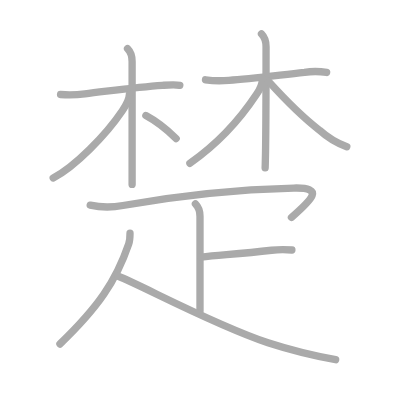
t = 0.00 s
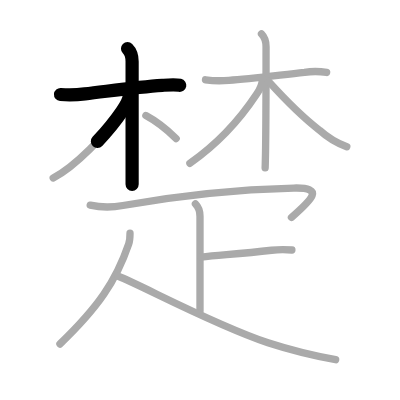
t = 2.50 s
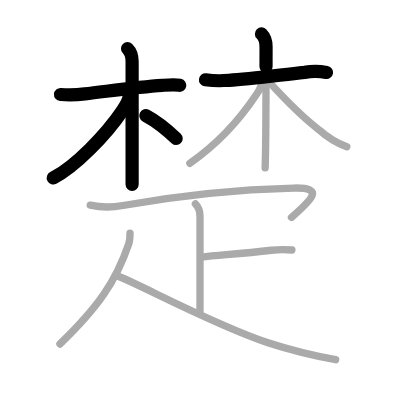
t = 5.25 s
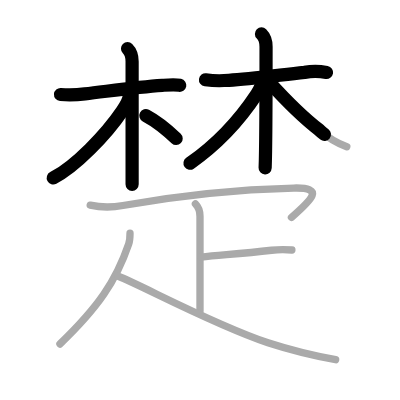
t = 7.75 s
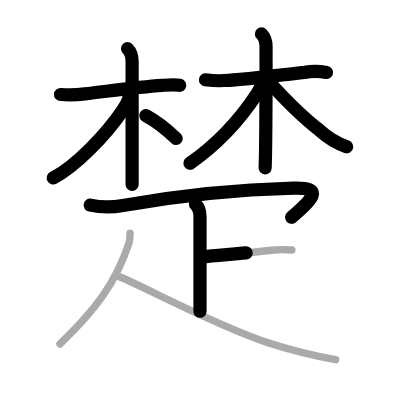
t = 10.50 s
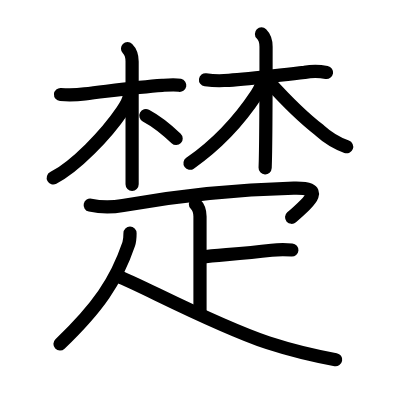
t = 13.00 s

The animated SVG that drew these frames (rendered in a browser with its animation timeline set to each time). Animation: 13 SMIL elements (animate=13); one cycle of 13.00 s.

<?xml version="1.0" standalone="no"?>
<!DOCTYPE svg PUBLIC "-//W3C//DTD SVG 1.1//EN"   "http://www.w3.org/Graphics/SVG/1.1/DTD/svg11.dtd">
<svg width="400px" height="400px"  version="1.1" xmlns="http://www.w3.org/2000/svg">
  <defs>
    <marker id="Triangle" viewBox="0 0 10 10" refX="0" refY="5" markerUnits="strokeWidth" markerWidth="3" style="stroke-opacity:0%;fill:#aaaaaa;" markerHeight="2" orient="auto">
      <path d="M 0 0 L 10 5 L 0 10 z" />
    </marker>
    
    <marker id="Arrow" viewBox="0 0 10 10" refX="5" refY="5" markerUnits="strokeWidth" markerWidth="1.8" style="stroke-opacity:0%;fill:#770000;" markerHeight="2" orient="auto">
      <path d="M 0 4 L 6 4 L 4 1 L 10 5 L 4 9 L 6 6 L 0 6 z" />
        <circle cx="5" cy="5" r="5" />
      </marker>
    
    <marker id="TriangleRed" viewBox="0 0 10 10" refX="0" refY="5" markerUnits="strokeWidth" markerWidth="3" style="stroke-opacity:0%;fill:#CC0000;" markerHeight="2" orient="auto">
      <path d="M 0 0 L 10 5 L 0 10 z" />
    </marker>
    
    <marker id="ArrowRed" viewBox="0 0 10 10" refX="5" refY="5" markerUnits="strokeWidth" markerWidth="1.8" style="stroke-opacity:0%;fill:#CC0000;" markerHeight="2" orient="auto">
      <path d="M 0 4 L 6 4 L 4 1 L 10 5 L 4 9 L 6 6 L 0 6 z" />
        <circle cx="5" cy="5" r="5" />
      </marker>
    
  </defs>
  
  <path style="fill:#ffffff; fill-opacity:100%; fill-rule:evenodd; stroke-width:0;" d="M 0 0 L 400px 0 L 400px 400px L 0 400px L 0 0" />

  <g transform="scale(3.6697247706422 3.6697247706422)">
<path style="fill:none; fill-opacity:0%; fill-rule:evenodd; stroke:#aaaaaa; stroke-opacity:100%; stroke-width: 1.5pt; stroke-linejoin:round; stroke-linecap:round;" d="M16.5 25.75c2.22 0.18 4.43 0.12 6.63-0.18c6.63-0.76 14.19-1.86 21.12-2.32c2-0.13 3.5-0.25 4.75 0"></path>
<path style="fill:none; fill-opacity:0%; fill-rule:evenodd; stroke:#aaaaaa; stroke-opacity:100%; stroke-width: 1.5pt; stroke-linejoin:round; stroke-linecap:round;" d="M34.75 13.25c0.94 0.94 1.25 2.38 1.25 3.5c0 1.03 0 27.38 0 33.5"></path>
<path style="fill:none; fill-opacity:0%; fill-rule:evenodd; stroke:#aaaaaa; stroke-opacity:100%; stroke-width: 1.5pt; stroke-linejoin:round; stroke-linecap:round;" d="M35.25 25.75c0 1.12-1.18 3.34-1.96 4.49C28.84 36.8 20.56 45.31 14.5 48.5"></path>
<path style="fill:none; fill-opacity:0%; fill-rule:evenodd; stroke:#aaaaaa; stroke-opacity:100%; stroke-width: 1.5pt; stroke-linejoin:round; stroke-linecap:round;" d="M39.75 31.5c2.64 1.41 5.94 4.03 8.25 6.25"></path>
<path style="fill:none; fill-opacity:0%; fill-rule:evenodd; stroke:#aaaaaa; stroke-opacity:100%; stroke-width: 1.5pt; stroke-linejoin:round; stroke-linecap:round;" d="M56 21.75c2.12 0.29 4.25 0.33 6.38 0.13c5.37-0.35 11.83-1.19 20.61-2.16c2-0.34 4-0.33 6.02 0.03"></path>
<path style="fill:none; fill-opacity:0%; fill-rule:evenodd; stroke:#aaaaaa; stroke-opacity:100%; stroke-width: 1.5pt; stroke-linejoin:round; stroke-linecap:round;" d="M71.25 9.25c0.94 0.94 1.25 2.38 1.25 3.5c0 1.03 0 26.75-0.25 33"></path>
<path style="fill:none; fill-opacity:0%; fill-rule:evenodd; stroke:#aaaaaa; stroke-opacity:100%; stroke-width: 1.5pt; stroke-linejoin:round; stroke-linecap:round;" d="M71.5 21.5c0 1.38-0.79 3-1.59 4.21c-4.66 7.04-11.2 13.94-18.16 18.79"></path>
<path style="fill:none; fill-opacity:0%; fill-rule:evenodd; stroke:#aaaaaa; stroke-opacity:100%; stroke-width: 1.5pt; stroke-linejoin:round; stroke-linecap:round;" d="M73.25 22.25c4.01 4.42 9.26 9.74 13.84 13.26c2.19 1.99 4.66 3.49 7.41 4.49"></path>
<path style="fill:none; fill-opacity:0%; fill-rule:evenodd; stroke:#aaaaaa; stroke-opacity:100%; stroke-width: 1.5pt; stroke-linejoin:round; stroke-linecap:round;" d="M24.58 55.9c3 0.66 5.96 0.64 8.92 0.1c14.5-2.62 31.25-4.38 46.54-4.75c8.55-0.21 4.97 3.08-0.62 8"></path>
<path style="fill:none; fill-opacity:0%; fill-rule:evenodd; stroke:#aaaaaa; stroke-opacity:100%; stroke-width: 1.5pt; stroke-linejoin:round; stroke-linecap:round;" d="M53.25 55.58c1.02 1.02 1.25 2.17 1.25 3.41c0 6.51 0 16.76 0 25.84"></path>
<path style="fill:none; fill-opacity:0%; fill-rule:evenodd; stroke:#aaaaaa; stroke-opacity:100%; stroke-width: 1.5pt; stroke-linejoin:round; stroke-linecap:round;" d="M54.76 70.06c5.83-0.61 10.87-0.93 19.25-1.87c1.77-0.2 3.75-0.2 5.53-0.07"></path>
<path style="fill:none; fill-opacity:0%; fill-rule:evenodd; stroke:#aaaaaa; stroke-opacity:100%; stroke-width: 1.5pt; stroke-linejoin:round; stroke-linecap:round;" d="M35.43 63.54c0 0.96-0.01 1.94-0.36 2.96c-3.45 10.12-8.33 17.24-18.74 27.24"></path>
<path style="fill:none; fill-opacity:0%; fill-rule:evenodd; stroke:#aaaaaa; stroke-opacity:100%; stroke-width: 1.5pt; stroke-linejoin:round; stroke-linecap:round;" d="M32.21 75.29c6.49 2.5 25.32 12.85 40.82 18.12c6.04 1.96 12.19 3.5 18.44 4.6"></path>

<path style="fill:none; fill-opacity:0%; fill-rule:evenodd; stroke:#000000; stroke-opacity:100%; stroke-width: 2.7pt; stroke-linejoin:round; stroke-linecap:round;" d="M16.5 25.75c2.22 0.18 4.43 0.12 6.63-0.18c6.63-0.76 14.19-1.86 21.12-2.32c2-0.13 3.5-0.25 4.75 0" pathLength="100" stroke-dashoffset="100" stroke-dasharray="100 105"><animate id="dashAnim1" attributeName="stroke-dashoffset" from="100" to="0" dur="1s" calcMode="linear" fill="freeze"/></path>
<path style="fill:none; fill-opacity:0%; fill-rule:evenodd; stroke:#000000; stroke-opacity:100%; stroke-width: 2.7pt; stroke-linejoin:round; stroke-linecap:round;" d="M34.75 13.25c0.94 0.94 1.25 2.38 1.25 3.5c0 1.03 0 27.38 0 33.5" pathLength="100" stroke-dashoffset="100" stroke-dasharray="100 105"><animate id="dashAnim2" attributeName="stroke-dashoffset" from="100" to="0" dur="1s" calcMode="linear" begin="dashAnim1.end" fill="freeze"/></path>
<path style="fill:none; fill-opacity:0%; fill-rule:evenodd; stroke:#000000; stroke-opacity:100%; stroke-width: 2.7pt; stroke-linejoin:round; stroke-linecap:round;" d="M35.25 25.75c0 1.12-1.18 3.34-1.96 4.49C28.84 36.8 20.56 45.31 14.5 48.5" pathLength="100" stroke-dashoffset="100" stroke-dasharray="100 105"><animate id="dashAnim3" attributeName="stroke-dashoffset" from="100" to="0" dur="1s" calcMode="linear" begin="dashAnim2.end" fill="freeze"/></path>
<path style="fill:none; fill-opacity:0%; fill-rule:evenodd; stroke:#000000; stroke-opacity:100%; stroke-width: 2.7pt; stroke-linejoin:round; stroke-linecap:round;" d="M39.75 31.5c2.64 1.41 5.94 4.03 8.25 6.25" pathLength="100" stroke-dashoffset="100" stroke-dasharray="100 105"><animate id="dashAnim4" attributeName="stroke-dashoffset" from="100" to="0" dur="1s" calcMode="linear" begin="dashAnim3.end" fill="freeze"/></path>
<path style="fill:none; fill-opacity:0%; fill-rule:evenodd; stroke:#000000; stroke-opacity:100%; stroke-width: 2.7pt; stroke-linejoin:round; stroke-linecap:round;" d="M56 21.75c2.12 0.29 4.25 0.33 6.38 0.13c5.37-0.35 11.83-1.19 20.61-2.16c2-0.34 4-0.33 6.02 0.03" pathLength="100" stroke-dashoffset="100" stroke-dasharray="100 105"><animate id="dashAnim5" attributeName="stroke-dashoffset" from="100" to="0" dur="1s" calcMode="linear" begin="dashAnim4.end" fill="freeze"/></path>
<path style="fill:none; fill-opacity:0%; fill-rule:evenodd; stroke:#000000; stroke-opacity:100%; stroke-width: 2.7pt; stroke-linejoin:round; stroke-linecap:round;" d="M71.25 9.25c0.94 0.94 1.25 2.38 1.25 3.5c0 1.03 0 26.75-0.25 33" pathLength="100" stroke-dashoffset="100" stroke-dasharray="100 105"><animate id="dashAnim6" attributeName="stroke-dashoffset" from="100" to="0" dur="1s" calcMode="linear" begin="dashAnim5.end" fill="freeze"/></path>
<path style="fill:none; fill-opacity:0%; fill-rule:evenodd; stroke:#000000; stroke-opacity:100%; stroke-width: 2.7pt; stroke-linejoin:round; stroke-linecap:round;" d="M71.5 21.5c0 1.38-0.79 3-1.59 4.21c-4.66 7.04-11.2 13.94-18.16 18.79" pathLength="100" stroke-dashoffset="100" stroke-dasharray="100 105"><animate id="dashAnim7" attributeName="stroke-dashoffset" from="100" to="0" dur="1s" calcMode="linear" begin="dashAnim6.end" fill="freeze"/></path>
<path style="fill:none; fill-opacity:0%; fill-rule:evenodd; stroke:#000000; stroke-opacity:100%; stroke-width: 2.7pt; stroke-linejoin:round; stroke-linecap:round;" d="M73.25 22.25c4.01 4.42 9.26 9.74 13.84 13.26c2.19 1.99 4.66 3.49 7.41 4.49" pathLength="100" stroke-dashoffset="100" stroke-dasharray="100 105"><animate id="dashAnim8" attributeName="stroke-dashoffset" from="100" to="0" dur="1s" calcMode="linear" begin="dashAnim7.end" fill="freeze"/></path>
<path style="fill:none; fill-opacity:0%; fill-rule:evenodd; stroke:#000000; stroke-opacity:100%; stroke-width: 2.7pt; stroke-linejoin:round; stroke-linecap:round;" d="M24.58 55.9c3 0.66 5.96 0.64 8.92 0.1c14.5-2.62 31.25-4.38 46.54-4.75c8.55-0.21 4.97 3.08-0.62 8" pathLength="100" stroke-dashoffset="100" stroke-dasharray="100 105"><animate id="dashAnim9" attributeName="stroke-dashoffset" from="100" to="0" dur="1s" calcMode="linear" begin="dashAnim8.end" fill="freeze"/></path>
<path style="fill:none; fill-opacity:0%; fill-rule:evenodd; stroke:#000000; stroke-opacity:100%; stroke-width: 2.7pt; stroke-linejoin:round; stroke-linecap:round;" d="M53.25 55.58c1.02 1.02 1.25 2.17 1.25 3.41c0 6.51 0 16.76 0 25.84" pathLength="100" stroke-dashoffset="100" stroke-dasharray="100 105"><animate id="dashAnim10" attributeName="stroke-dashoffset" from="100" to="0" dur="1s" calcMode="linear" begin="dashAnim9.end" fill="freeze"/></path>
<path style="fill:none; fill-opacity:0%; fill-rule:evenodd; stroke:#000000; stroke-opacity:100%; stroke-width: 2.7pt; stroke-linejoin:round; stroke-linecap:round;" d="M54.76 70.06c5.83-0.61 10.87-0.93 19.25-1.87c1.77-0.2 3.75-0.2 5.53-0.07" pathLength="100" stroke-dashoffset="100" stroke-dasharray="100 105"><animate id="dashAnim11" attributeName="stroke-dashoffset" from="100" to="0" dur="1s" calcMode="linear" begin="dashAnim10.end" fill="freeze"/></path>
<path style="fill:none; fill-opacity:0%; fill-rule:evenodd; stroke:#000000; stroke-opacity:100%; stroke-width: 2.7pt; stroke-linejoin:round; stroke-linecap:round;" d="M35.43 63.54c0 0.96-0.01 1.94-0.36 2.96c-3.45 10.12-8.33 17.24-18.74 27.24" pathLength="100" stroke-dashoffset="100" stroke-dasharray="100 105"><animate id="dashAnim12" attributeName="stroke-dashoffset" from="100" to="0" dur="1s" calcMode="linear" begin="dashAnim11.end" fill="freeze"/></path>
<path style="fill:none; fill-opacity:0%; fill-rule:evenodd; stroke:#000000; stroke-opacity:100%; stroke-width: 2.7pt; stroke-linejoin:round; stroke-linecap:round;" d="M32.21 75.29c6.49 2.5 25.32 12.85 40.82 18.12c6.04 1.96 12.19 3.5 18.44 4.6" pathLength="100" stroke-dashoffset="100" stroke-dasharray="100 105"><animate id="dashAnim13" attributeName="stroke-dashoffset" from="100" to="0" dur="1s" calcMode="linear" begin="dashAnim12.end" fill="freeze"/></path>

</g>

</svg>  
          
